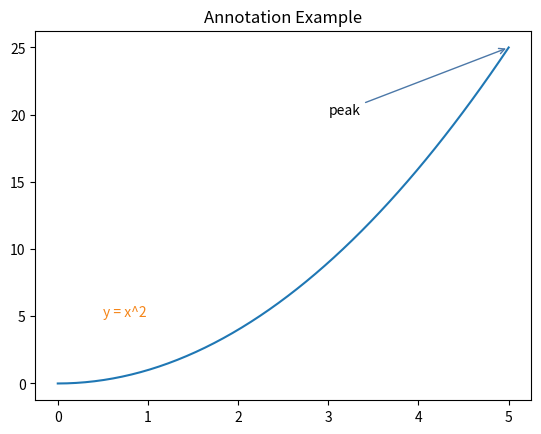

Recreate this plot in Python.
"""Annotations and text."""

import numpy as np
import matplotlib

matplotlib.use("Agg")
import matplotlib.pyplot as plt


def main() -> None:
    x = np.linspace(0, 5, 50)
    y = x ** 2

    fig, ax = plt.subplots()
    ax.plot(x, y)
    ax.set_title("Annotation Example")

    ax.annotate(
        "peak",
        xy=(5, 25),
        xytext=(3, 20),
        arrowprops=dict(arrowstyle="->", color="#4C78A8"),
    )
    ax.text(0.5, 5, "y = x^2", color="#F58518")

    fig.savefig("/tmp/matplotlib_annotations.png")
    print("Saved /tmp/matplotlib_annotations.png")


if __name__ == "__main__":
    main()
